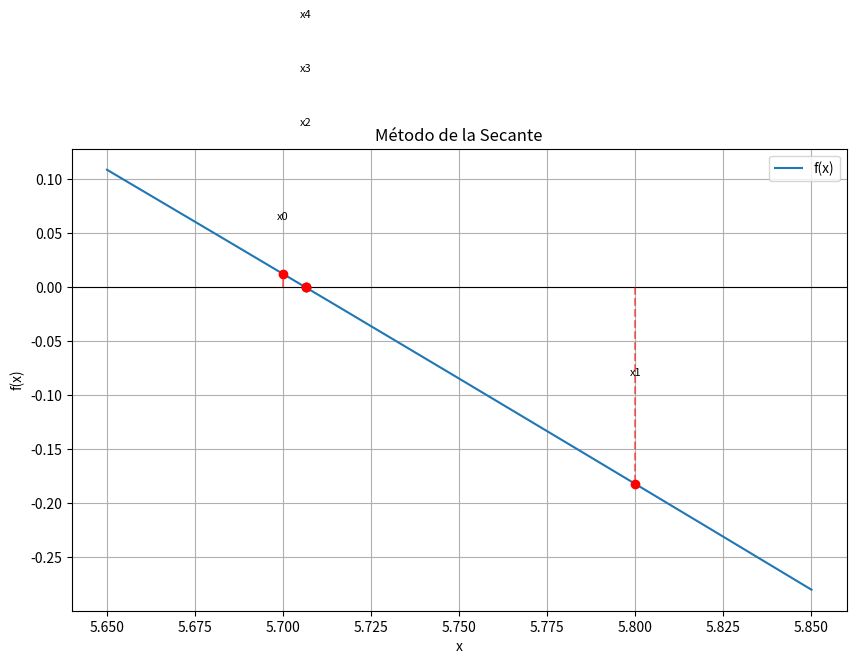

Recreate this plot in Python. (Note: this script raises an exception after producing the figure.)
import math
import matplotlib.pyplot as plt
import numpy as np

# --- Definir la función ---
def f(x):
    return 3 * np.sin(0.5*x) - 0.5*x + 2

# --- Método de la Secante ---
def secante(x0, x1, tol=1e-6, max_iter=100):
    puntos = [x0, x1]  # Guardar puntos sucesivos para graficar
    print(f"{'Iter':>4} | {'x_n':>10} | {'x_n-1':>10} | {'f(x_n)':>12} | {'Error':>12}")
    print("-"*70)
    
    for i in range(max_iter):
        fx0 = f(x0)
        fx1 = f(x1)
        
        if abs(fx1 - fx0) < 1e-12:
            print("División por cero aproximada. Método falló.")
            break
        
        x2 = x1 - fx1 * (x1 - x0) / (fx1 - fx0)
        error = abs(x2 - x1)
        puntos.append(x2)
        
        print(f"{i:4d} | {x1:10.6f} | {x0:10.6f} | {fx1:12.6f} | {error:12.6f}")
        
        if error < tol:
            return x2, puntos
        
        x0, x1 = x1, x2
    
    print("Se alcanzó el máximo número de iteraciones.")
    return x2, puntos

# --- Uso del método ---
x0 = 5.7   # Primer valor inicial
x1 = 5.8   # Segundo valor inicial
raiz, puntos = secante(x0, x1)
print(f"\nRaíz aproximada: {raiz:.6f}")

# --- Gráfica ---
x = np.linspace(x0-0.05, x1+0.05, 400)
y = f(x)

plt.figure(figsize=(10,6))
plt.plot(x, y, label="f(x)")
plt.axhline(0, color='black', linewidth=0.8)  # eje x

# Graficar los puntos sucesivos de la secante
for i, xi in enumerate(puntos):
    plt.plot(xi, f(xi), 'ro')
    desplazamiento = 0.05 + 0.05*(i%5)  # evitar solapamiento
    plt.text(xi, f(xi)+desplazamiento, f"x{i}", fontsize=8, ha='center')
    plt.plot([xi, xi], [0, f(xi)], 'r--', alpha=0.5)

plt.title("Método de la Secante")
plt.xlabel("x")
plt.ylabel("f(x)")
plt.grid(True)
plt.legend()

# --- Guardar la figura ---
plt.savefig("imgs/Secante.png", dpi=300)
plt.show()
